Run: headless pygame with SDL's dummy video driver; simulated clock (each Clock.tick advances the game by its frame time, no real sleeping); random seed 0; keys injected as events and as key.get_pressed() state; mouse plan: one left click at the window centre at the start of phase 2, then a move to the lower-right quarter at the start of phase 3.
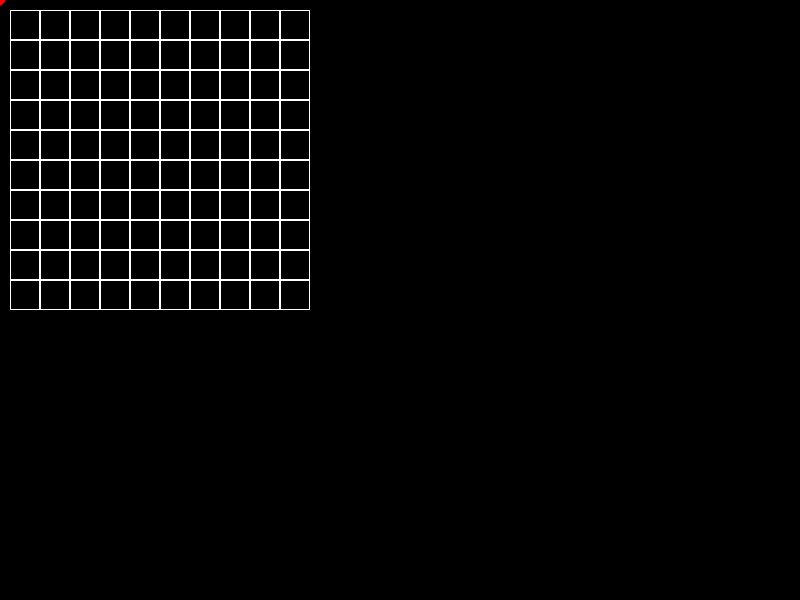
Frame 1 of 4 · flips 1–60 · no input
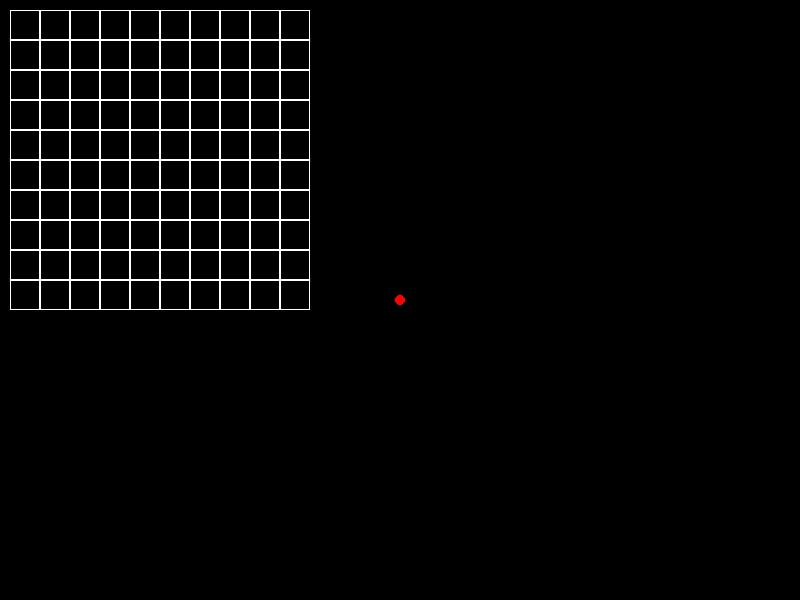
Frame 2 of 4 · flips 61–180 · clicked the window centre · tapped SPACE, RETURN · held RIGHT (→), D
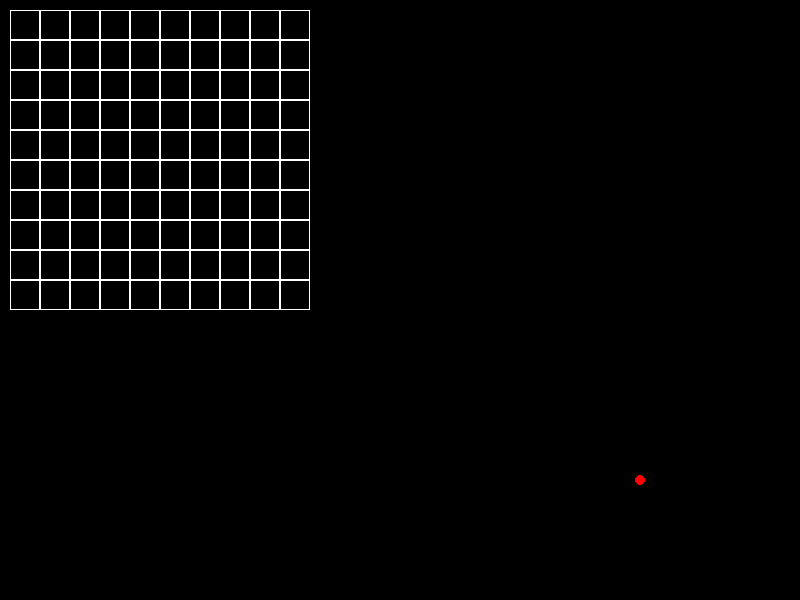
Frame 3 of 4 · flips 181–300 · moved the mouse to the lower-right quarter · held DOWN (↓), S
Frame 4 of 4 · flips 301–420 · held LEFT (←), A, UP (↑), W · screen unchanged from frame 3, image omitted

The pygame program that drew these frames:

import pygame

class Board:
    # создание поля
    def __init__(self, width, height):
        self.width = width
        self.height = height
        self.board = [[0] * width for _ in range(height)]
        # значения по умолчанию
        self.left = 10
        self.top = 10
        self.cell_size = 30

    # настройка внешнего вида
    def set_view(self, left, top, cell_size):
        self.left = left
        self.top = top
        self.cell_size = cell_size

    def render(self, screen):
        y = self.top
        for row in self.board:
            x = self.left
            for cell in row:
                pygame.draw.rect(screen, (255, 255, 255),
                                 (x, y, self.cell_size, self.cell_size), 1)
                if cell:
                    pygame.draw.rect(screen, (0, 255, 0),
                                     (x + 2, y + 2, self.cell_size - 4, self.cell_size - 4), )

                x += self.cell_size
            y += self.cell_size

    def get_cell(self, pos):
        x_ref = pos[0] - self.left
        y_ref = pos[1] - self.top
        x = x_ref // self.cell_size
        y = y_ref // self.cell_size
        if x < 0 or x >= self.width or y < 0 or y > self.height:
            raise IndexError()
        return y, x

    def __getitem__(self, item):
        x, y = item
        return self.board[x][y]

    def __setitem__(self, key, value):
        x, y = key
        self.board[x][y] = value

    def neighbours(self, y, x):
        rows = self.board[max(0, y-1):y+2]
        total = 0
        for row in rows:
            cells = row[max(0, x-1):x+2]
            total += sum(cells)
        return total

    def next_generation(self):
        newgen = [[0] * self.width for _ in range(self.height)]
        for y in range(self.height):
            for x in range(self.width):
                total = self.neighbours(x,y)
                if total == 3 or (self[x,y] and total == 4):
                    newgen[x][y] = True
        self.board = newgen

pygame.init()
size = width, height = 800, 600
screen = pygame.display.set_mode(size)


board = Board(10, 10)
# board.set_view(100, 100, 50)
running = True
mouse = (0, 0)
clock = pygame.time.Clock()
while running:
    for event in pygame.event.get():
        if event.type == pygame.QUIT:
            running = False
        if event.type == pygame.MOUSEMOTION:
            mouse = event.pos
        if event.type == pygame.MOUSEBUTTONDOWN:
            try:
                cell = board.get_cell(event.pos)
                # print(board.neighbours(*cell))
                board[cell] = not board[cell]
            except IndexError:
                print("Мимо!")
        if event.type == pygame.KEYDOWN:
            board.next_generation()

    screen.fill((0, 0, 0))
    board.render(screen)
    pygame.draw.circle(screen, (255, 0, 0), mouse, 5)
    clock.tick(30)
    pygame.display.flip()

pygame.quit()
